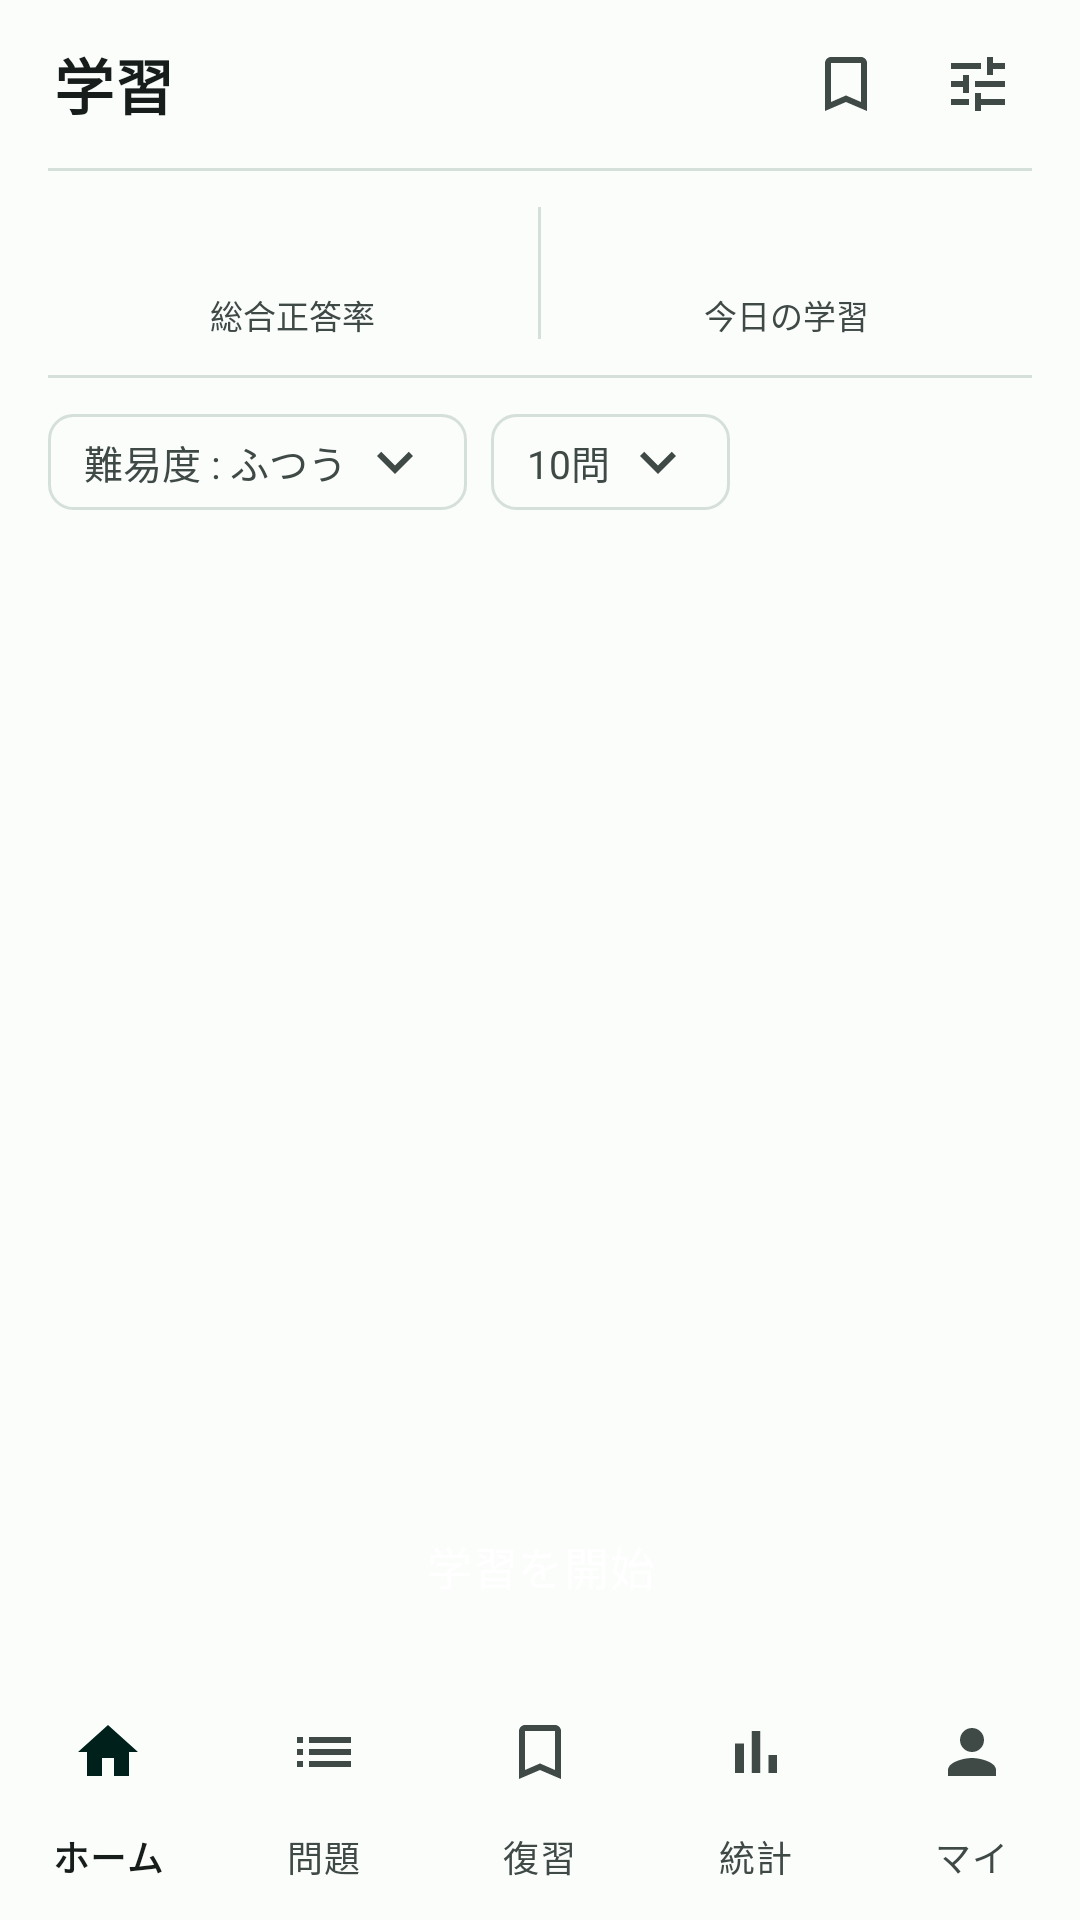

The Android layout XML behind this screen, and the referenced resources:
<!-- AndroidManifest.xml: application theme Theme.Techquiz -->
<!-- res/layout/fragment_home.xml -->
<?xml version="1.0" encoding="utf-8"?>
<LinearLayout xmlns:android="http://schemas.android.com/apk/res/android"
    xmlns:app="http://schemas.android.com/apk/res-auto"
    xmlns:tools="http://schemas.android.com/tools"
    android:layout_width="match_parent"
    android:layout_height="match_parent"
    android:orientation="vertical"
    android:background="@color/surface"
    tools:context=".HomeFragment">

    
    <LinearLayout
        android:layout_width="match_parent"
        android:layout_height="wrap_content"
        android:minHeight="52dp"
        android:gravity="center_vertical"
        android:orientation="horizontal"
        android:paddingHorizontal="12dp"
        android:paddingVertical="6dp">

        <TextView
            android:layout_width="0dp"
            android:layout_height="wrap_content"
            android:layout_weight="1"
            android:paddingStart="6dp"
            android:text="学習"
            android:textColor="@color/on_surface"
            android:textSize="20sp"
            android:textStyle="bold"
            tools:ignore="RtlSymmetry" />

        <ImageView
            android:layout_width="44dp"
            android:layout_height="44dp"
            android:background="?attr/selectableItemBackgroundBorderless"
            android:padding="10dp"
            android:scaleType="fitCenter"
            android:src="@drawable/ic_bookmark_border"
            app:tint="@color/on_surface_var"
            android:contentDescription="復習" />

        <ImageView
            android:layout_width="44dp"
            android:layout_height="44dp"
            android:background="?attr/selectableItemBackgroundBorderless"
            android:padding="10dp"
            android:scaleType="fitCenter"
            android:src="@drawable/ic_tune"
            app:tint="@color/on_surface_var"
            android:contentDescription="設定" />
    </LinearLayout>

    
    <androidx.core.widget.NestedScrollView
        android:layout_width="match_parent"
        android:layout_height="0dp"
        android:layout_weight="1"
        android:fillViewport="true">

        <LinearLayout
            android:layout_width="match_parent"
            android:layout_height="wrap_content"
            android:orientation="vertical">

            
            <LinearLayout
                android:layout_width="match_parent"
                android:layout_height="wrap_content"
                android:layout_marginHorizontal="16dp"
                android:layout_marginBottom="12dp"
                android:orientation="vertical">

                <View
                    android:layout_width="match_parent"
                    android:layout_height="1dp"
                    android:background="@color/outline_var" />

                <LinearLayout
                    android:layout_width="match_parent"
                    android:layout_height="wrap_content"
                    android:orientation="horizontal"
                    android:paddingVertical="12dp">

                    <LinearLayout
                        android:layout_width="0dp"
                        android:layout_height="wrap_content"
                        android:layout_weight="1"
                        android:gravity="center_horizontal"
                        android:orientation="vertical">

                        <TextView
                            android:id="@+id/stat_overall_acc"
                            android:layout_width="wrap_content"
                            android:layout_height="wrap_content"
                            android:textColor="@color/on_surface"
                            android:textSize="19sp"
                            android:textStyle="bold"
                            tools:text="72%" />

                        <TextView
                            android:layout_width="wrap_content"
                            android:layout_height="wrap_content"
                            android:layout_marginTop="2dp"
                            android:text="総合正答率"
                            android:textColor="@color/on_surface_var"
                            android:textSize="11sp" />
                    </LinearLayout>

                    <View
                        android:layout_width="1dp"
                        android:layout_height="match_parent"
                        android:background="@color/outline_var" />

                    <LinearLayout
                        android:layout_width="0dp"
                        android:layout_height="wrap_content"
                        android:layout_weight="1"
                        android:gravity="center_horizontal"
                        android:orientation="vertical">

                        <TextView
                            android:id="@+id/stat_today"
                            android:layout_width="wrap_content"
                            android:layout_height="wrap_content"
                            android:textColor="@color/on_surface"
                            android:textSize="19sp"
                            android:textStyle="bold"
                            tools:text="18/30" />

                        <TextView
                            android:layout_width="wrap_content"
                            android:layout_height="wrap_content"
                            android:layout_marginTop="2dp"
                            android:text="今日の学習"
                            android:textColor="@color/on_surface_var"
                            android:textSize="11sp" />
                    </LinearLayout>
                </LinearLayout>

                <View
                    android:layout_width="match_parent"
                    android:layout_height="1dp"
                    android:background="@color/outline_var" />
            </LinearLayout>

            
            <LinearLayout
                android:layout_width="match_parent"
                android:layout_height="wrap_content"
                android:layout_marginHorizontal="16dp"
                android:layout_marginBottom="12dp"
                android:orientation="horizontal">

                <TextView
                    android:id="@+id/chip_difficulty"
                    style="@style/TQ.Chip"
                    android:layout_marginEnd="8dp"
                    android:clickable="true"
                    android:focusable="true"
                    android:text="難易度 : ふつう"
                    app:drawableEndCompat="@drawable/ic_expand_more" />

                <TextView
                    android:id="@+id/chip_count"
                    style="@style/TQ.Chip"
                    android:clickable="true"
                    android:focusable="true"
                    android:text="10問"
                    app:drawableEndCompat="@drawable/ic_expand_more" />
            </LinearLayout>

            
            <LinearLayout
                android:id="@+id/list_categories"
                android:layout_width="match_parent"
                android:layout_height="wrap_content"
                android:layout_marginHorizontal="4dp"
                android:orientation="vertical" />
        </LinearLayout>
    </androidx.core.widget.NestedScrollView>

    
    <Button
        android:id="@+id/button_start"
        style="@style/Widget.TQ.Button.Filled"
        android:layout_width="match_parent"
        android:layout_height="wrap_content"
        android:layout_marginHorizontal="16dp"
        android:layout_marginTop="8dp"
        android:layout_marginBottom="12dp"
        android:text="学習を開始"
        app:icon="@drawable/ic_play_arrow"
        app:iconGravity="textStart"
        app:iconTint="@color/on_primary" />

    <com.google.android.material.bottomnavigation.BottomNavigationView
        android:id="@+id/bottom_nav"
        android:layout_width="match_parent"
        android:layout_height="wrap_content"
        android:background="@color/surface"
        app:elevation="0dp"
        app:labelVisibilityMode="labeled"
        app:menu="@menu/bottom_nav" />
</LinearLayout>
<!-- resources referenced by this layout -->
<resources>
  <color name="on_primary">#FFFFFF</color>
  <color name="on_surface">#171D1B</color>
  <color name="on_surface_var">#3F4946</color>
  <color name="outline_var">#D6E0DB</color>
  <color name="surface">#FBFDFB</color>
  <!-- drawable ic_bookmark_border (drawable) -->
  <vector xmlns:android="http://schemas.android.com/apk/res/android"
      android:width="24dp" android:height="24dp"
      android:viewportWidth="24" android:viewportHeight="24"
      android:tint="?attr/colorControlNormal">
      <path android:fillColor="#171D1B" android:pathData="M17,3L7,3c-1.1,0 -1.99,0.9 -1.99,2L5,21l7,-3 7,3L19,5c0,-1.1 -0.9,-2 -2,-2zM17,18l-5,-2.18L7,18L7,5h10v13z" />
  </vector>
  <!-- drawable ic_expand_more (drawable) -->
  <vector xmlns:android="http://schemas.android.com/apk/res/android"
      android:width="24dp" android:height="24dp"
      android:viewportWidth="24" android:viewportHeight="24"
      android:tint="?attr/colorControlNormal">
      <path android:fillColor="#171D1B" android:pathData="M16.59,8.59 L12,13.17 7.41,8.59 6,10l6,6 6,-6z" />
  </vector>
  <!-- drawable ic_play_arrow (drawable) -->
  <vector xmlns:android="http://schemas.android.com/apk/res/android"
      android:width="24dp" android:height="24dp"
      android:viewportWidth="24" android:viewportHeight="24"
      android:tint="?attr/colorControlNormal">
      <path android:fillColor="#171D1B" android:pathData="M8,5v14l11,-7z" />
  </vector>
  <!-- drawable ic_tune (drawable) -->
  <vector xmlns:android="http://schemas.android.com/apk/res/android"
      android:width="24dp" android:height="24dp"
      android:viewportWidth="24" android:viewportHeight="24"
      android:tint="?attr/colorControlNormal">
      <path android:fillColor="#171D1B" android:pathData="M3,17v2h6v-2L3,17zM3,5v2h10L13,5L3,5zM13,21v-2h8v-2h-8v-2h-2v6h2zM7,9v2L3,11v2h4v2h2L9,9L7,9zM21,13v-2L11,11v2h10zM15,9h2L17,7h4L21,5h-4L17,3h-2v6z" />
  </vector>
  <style name="Widget.TQ.Button.Filled" parent="Widget.Material3.Button">
          <item name="android:minHeight">52dp</item>
          <item name="android:textSize">15sp</item>
          <item name="android:textColor">@color/on_primary</item>
          <item name="backgroundTint">@color/primary</item>
          <item name="android:letterSpacing">0.013</item>
          <item name="cornerRadius">26dp</item>
          <item name="android:textAllCaps">false</item>
          <item name="android:stateListAnimator">@null</item>
          <item name="elevation">0dp</item>
      </style>
  <style name="Theme.Techquiz" parent="Base.Theme.Techquiz" />
  <!-- drawable bg_chip (drawable) -->
  <?xml version="1.0" encoding="utf-8"?>
  <shape xmlns:android="http://schemas.android.com/apk/res/android" android:shape="rectangle">
      <solid android:color="@android:color/transparent" />
      <corners android:radius="8dp" />
      <stroke android:width="1dp" android:color="@color/outline_var" />
  </shape>
  <color name="primary">#006A60</color>
  <color name="primary_container">#9FF2E1</color>
  <color name="on_primary_container">#00201C</color>
  <color name="tertiary">#735C00</color>
  <color name="on_tertiary">#FFFFFF</color>
  <color name="tertiary_container">#FFE08C</color>
  <color name="on_tertiary_container">#231B00</color>
  <color name="error">#BA1A1A</color>
  <color name="error_container">#FFDAD6</color>
  <color name="on_error_container">#410002</color>
  <color name="surface_c">#EEF1EF</color>
  <color name="surface_cl">#F4F7F4</color>
  <color name="surface_ch">#E7EBE8</color>
  <color name="outline">#6F7976</color>
</resources>
